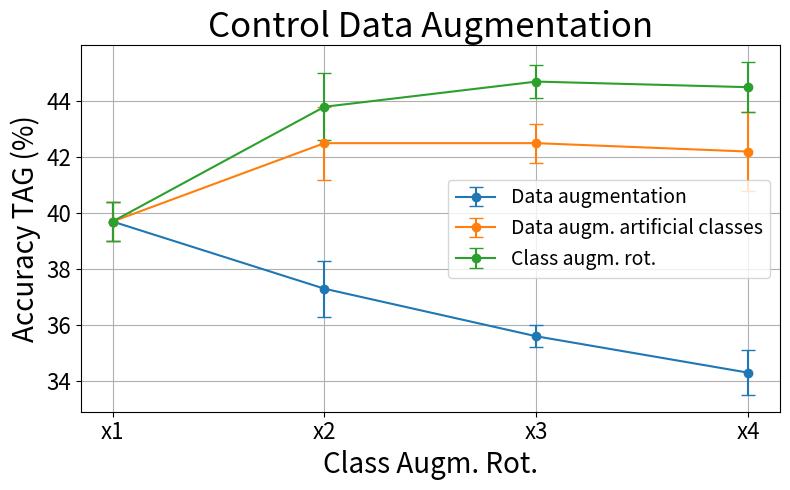
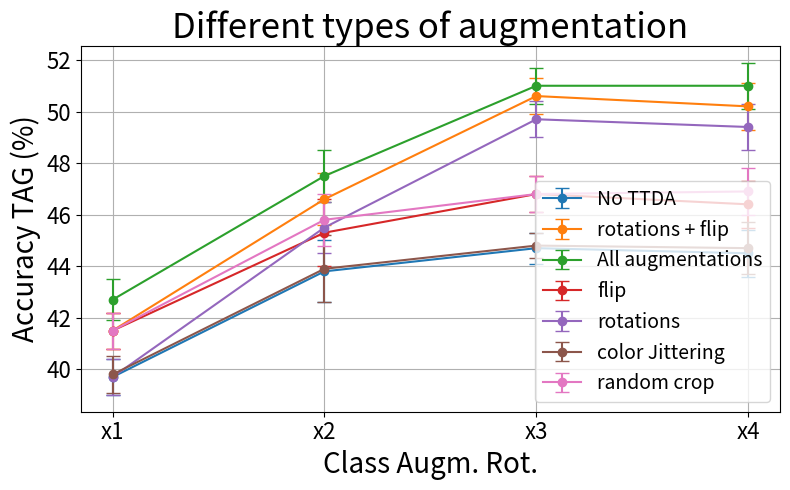
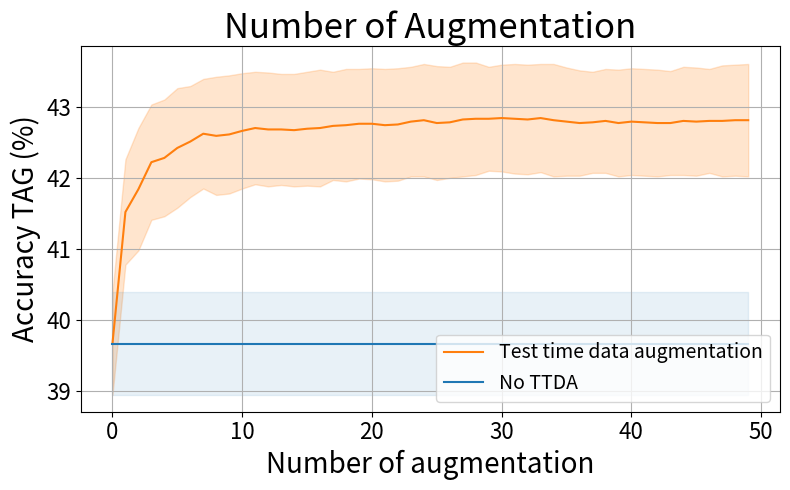
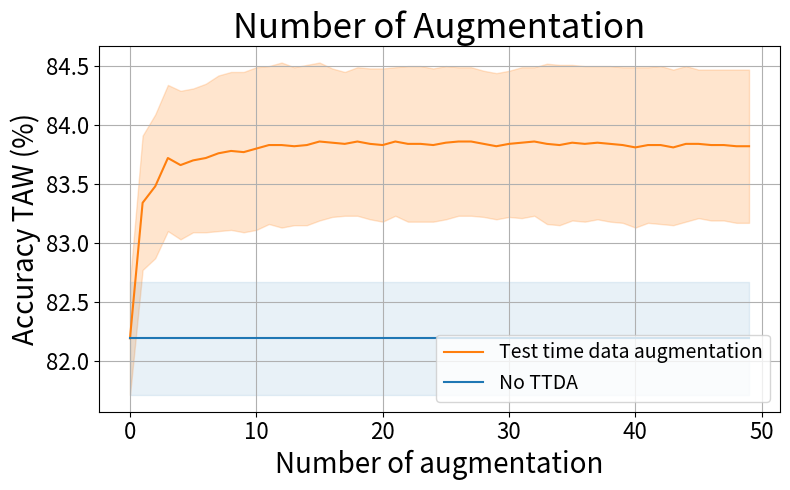
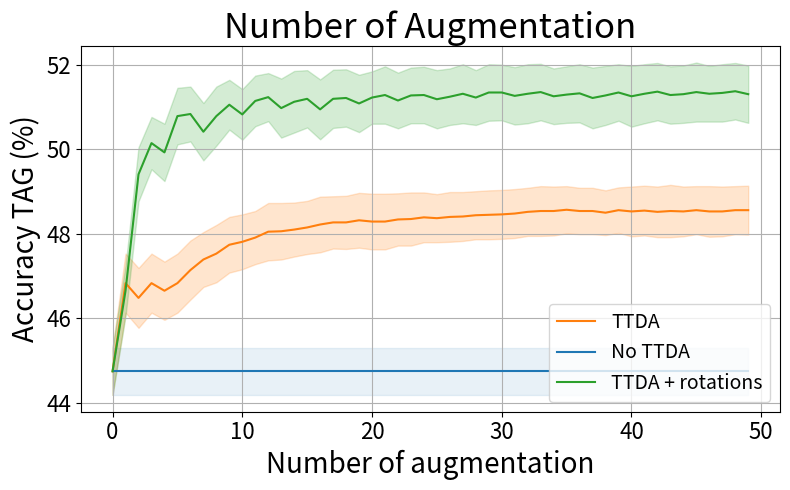
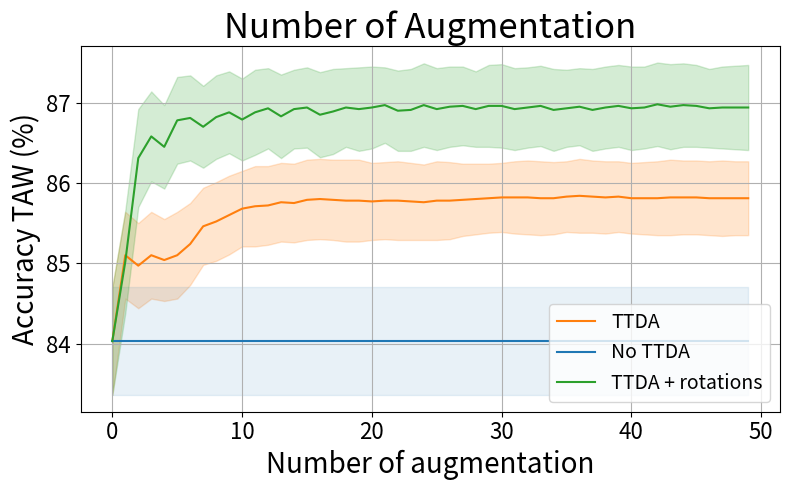

Python code for these plots, in order:
import matplotlib.pyplot as plt


#Seleziona grafico
j = 3

# Titolo del grafico
titles = ["CIFAR100", "TinyImageNet", "Core50", "Synbols", "CIFAR100", "TinyImageNet", "Core50", "Synbols", "Control Data Augmentation", "Different types of augmentation", "Number of Augmentation", "Number of Augmentation", "Number of Augmentation", "Number of Augmentation"]

# Dati con valore ± varianza
plot = [
    #TAG
    [["39.7 ±  0.7",   "43.8 ±  1.2",  "44.7 ±  0.6",  "44.5 ±  0.9"],
    ["42.7 ±  0.8",   "47.0 ±  1.2",  "48.4 ±  0.5",	"48.2 ±  0.8"],
    ["42.7 ±  0.8",   "47.5 ±  1.0",	"51.0 ±  0.7",	"51.0 ±  0.9"]],

    [["34.7 ±  0.9",	"37.0 ±  0.8",	"38.1 ±  1.0",	"37.2 ±  0.7"],
    ["37.6 ±  0.9",	"40.2 ±  0.8",	"41.3 ±  0.9",	"40.5 ±  0.7"],
    ["37.6 ±  0.9",  "41.2 ±  1.1",  "43.5 ±  0.6",   "42.9 ±  0.9"]],

    [["57.5 ±  1.8",	"61.3 ±  2.1",	"58.6 ±  2.5",	"56.6 ±  1.0"],
    ["64.5 ±  1.6",	"69.8 ±  1.8",	"67.5 ±  2.8",	"66.3 ±  0.8"],
    ["64.5 ±  1.6",  "76.5 ±  1.6",	"77.2 ±  2.9",	"79.7 ±  0.7"]],

    [["77.63 ± 2.00",	"82.93 ± 1.74",	"85.53 ± 2.42",	"86.59 ± 0.99"],
    ["82.79 ± 1.78",	    "87.36 ± 1.60",	"88.97 ± 2.15",	"90.05 ± 0.62"],
    ["82.79 ± 1.78",      "92.31 ± 1.08",	"95.22 ± 0.80",	"96.04 ± 0.46"]],

    #TAw
    [["82.19 ±  0.48",	"83.68 ±  0.67",	"84.03 ±  0.67",	"84.61 ±  0.68"],
    ["83.82 ±  0.67",	"85.26 ±  0.80",	"85.77 ±  0.45",	"86.23 ±  0.58"],
    ["83.82 ±  0.67",  "85.35 ±  0.79",	    "86.86 ±  0.52",	"87.27 ±  0.46"]],

    [["71.10 ±  0.45",	"72.71 ±  0.51",  "73.69 ±  0.51",	"73.35 ±  0.41"],
    ["73.38 ±  0.51",	"75.12 ±  0.46",	"75.90 ±  0.49",	"75.49 ±  0.40"],
    ["73.38 ±  0.51",  "75.77 ±  0.47",	"77.14 ±  0.44",	"77.01 ±  0.41"]],

    [["99.71 ±  0.15",	"99.79 ±  0.08",	"99.72 ±  0.11",	"99.66 ±  0.13"],
    ["99.83 ±  0.11",	"99.90 ±  0.05",	"99.87 ±  0.06",	"99.83 ±  0.08"],
    ["99.83 ±  0.11",   "99.94 ±  0.03",	"99.92 ±  0.05",	"99.92 ±  0.05"]],

    [["98.35 ±  0.27",	 "98.91 ±  0.15",	"99.18 ± 0.13",	"99.16 ± 0.10"],
    ["98.89 ± 0.19",	 "99.24 ± 0.14",	"99.41 ± 0.09",	"99.40 ± 0.04"],
    ["98.89 ± 0.19",     "99.54 ± 0.07",	"99.67 ± 0.04",	"99.71 ± 0.05"]],

    #Controlli
    [["39.7 ±  0.7",	"37.3 ±  1.0",	"35.6 ±  0.4",	"34.3 ±  0.8"],
    ["39.7 ±  0.7",	"42.5 ±  1.3",	"42.5 ±  0.7",	"42.2 ±  1.4"],
    ["39.7 ±  0.7",   "43.8 ±  1.2",  "44.7 ±  0.6",  "44.5 ±  0.9"],
    ],

    #TTDA
    [["39.7 ±  0.7",	"43.8 ±  1.2",	    "44.7 ±  0.6",	"44.5 ±  0.9"],
    ["41.5 ± 0.7",	    "46.6 ± 1.0",	    "50.6 ± 0.7",	"50.2 ± 0.9"],
    ["42.7 ±  0.8",	    "47.5 ±  1.0",	    "51.0 ±  0.7",	"51.0 ±  0.9"],
    ["41.5 ± 0.7",	    "45.3 ± 1.3",	    "46.8 ± 0.7",	"46.4 ± 0.9"],
    ["39.7 ±  0.7",	    "45.5 ± 1.0",	    "49.7 ± 0.7",	"49.4 ± 0.9"],
    ["39.8 ± 0.7",	    "43.9 ± 1.3",	    "44.8 ± 0.5",	"44.7 ± 1.0"],
    ["41.5 ± 0.7",	    "45.8 ± 1.0",	    "46.8 ± 0.7",	"46.9 ± 0.9"]],


    [["39.67 ± 0.72", "41.52 ± 0.74", "41.84 ± 0.86", "42.22 ± 0.81", "42.28 ± 0.82", "42.42 ± 0.84", "42.51 ± 0.78", "42.62 ± 0.77", "42.59 ± 0.83", "42.61 ± 0.83", "42.66 ± 0.81", "42.70 ± 0.79", "42.68 ± 0.80", "42.68 ± 0.78", "42.67 ± 0.79", "42.69 ± 0.80", "42.70 ± 0.82", "42.73 ± 0.76", "42.74 ± 0.79", "42.76 ± 0.77", "42.76 ± 0.78", "42.74 ± 0.79", "42.75 ± 0.79", "42.79 ± 0.77", "42.81 ± 0.79", "42.77 ± 0.80", "42.78 ± 0.78", "42.82 ± 0.80", "42.83 ± 0.79", "42.83 ± 0.73", "42.84 ± 0.75", "42.83 ± 0.77", "42.82 ± 0.77", "42.84 ± 0.76", "42.81 ± 0.79", "42.79 ± 0.76", "42.77 ± 0.74", "42.78 ± 0.71", "42.80 ± 0.73", "42.77 ± 0.75", "42.79 ± 0.75", "42.78 ± 0.75", "42.77 ± 0.75", "42.77 ± 0.73", "42.80 ± 0.76", "42.79 ± 0.76", "42.80 ± 0.73", "42.80 ± 0.78", "42.81 ± 0.78", "42.81 ± 0.79"]],

    [["82.19 ± 0.48", "83.34 ± 0.57", "83.48 ± 0.61", "83.72 ± 0.62", "83.66 ± 0.63", "83.70 ± 0.61", "83.72 ± 0.63", "83.76 ± 0.66", "83.78 ± 0.67", "83.77 ± 0.68", "83.80 ± 0.69", "83.83 ± 0.67", "83.83 ± 0.70", "83.82 ± 0.67", "83.83 ± 0.68", "83.86 ± 0.67", "83.85 ± 0.63", "83.84 ± 0.61", "83.86 ± 0.63", "83.84 ± 0.64", "83.83 ± 0.65", "83.86 ± 0.63", "83.84 ± 0.66", "83.84 ± 0.66", "83.83 ± 0.65", "83.85 ± 0.65", "83.86 ± 0.63", "83.86 ± 0.63", "83.84 ± 0.62", "83.82 ± 0.62", "83.84 ± 0.62", "83.85 ± 0.64", "83.86 ± 0.63", "83.84 ± 0.68", "83.83 ± 0.68", "83.85 ± 0.66", "83.84 ± 0.66", "83.85 ± 0.65", "83.84 ± 0.66", "83.83 ± 0.66", "83.81 ± 0.68", "83.83 ± 0.66", "83.83 ± 0.67", "83.81 ± 0.66", "83.84 ± 0.66", "83.84 ± 0.63", "83.83 ± 0.64", "83.83 ± 0.64", "83.82 ± 0.65", "83.82 ± 0.65"]],

    [["44.74 ± 0.56", "46.83 ± 0.70", "46.48 ± 0.71", "46.83 ± 0.70", "46.65 ± 0.69", "46.83 ± 0.70", "47.14 ± 0.70", "47.39 ± 0.65", "47.53 ± 0.68", "47.74 ± 0.66", "47.81 ± 0.65", "47.91 ± 0.63", "48.05 ± 0.68", "48.06 ± 0.67", "48.10 ± 0.64", "48.15 ± 0.63", "48.22 ± 0.66", "48.27 ± 0.62", "48.27 ± 0.63", "48.32 ± 0.65", "48.29 ± 0.66", "48.29 ± 0.66", "48.34 ± 0.62", "48.35 ± 0.63", "48.39 ± 0.59", "48.37 ± 0.57", "48.40 ± 0.59", "48.41 ± 0.58", "48.44 ± 0.57", "48.45 ± 0.58", "48.46 ± 0.58", "48.48 ± 0.58", "48.52 ± 0.57", "48.54 ± 0.59", "48.54 ± 0.58", "48.57 ± 0.56", "48.54 ± 0.55", "48.54 ± 0.55", "48.50 ± 0.53", "48.56 ± 0.54", "48.53 ± 0.59", "48.55 ± 0.59", "48.52 ± 0.60", "48.54 ± 0.62", "48.53 ± 0.59", "48.56 ± 0.57", "48.53 ± 0.60", "48.53 ± 0.59", "48.56 ± 0.57", "48.56 ± 0.58"],
        ["44.74 ± 0.56", "46.65 ± 0.60", "49.41 ± 0.64", "50.15 ± 0.62", "49.93 ± 0.68", "50.79 ± 0.67", "50.84 ± 0.65","50.42 ± 0.68", "50.79 ± 0.70", "51.06 ± 0.59", "50.83 ± 0.60", "51.15 ± 0.60", "51.24 ± 0.57", "50.98 ± 0.70","51.13 ± 0.73", "51.20 ± 0.68", "50.95 ± 0.71", "51.20 ± 0.69", "51.22 ± 0.68", "51.09 ± 0.68", "51.23 ± 0.62","51.29 ± 0.68", "51.16 ± 0.66", "51.28 ± 0.66", "51.29 ± 0.67", "51.19 ± 0.69", "51.25 ± 0.67", "51.32 ± 0.70","51.23 ± 0.65", "51.35 ± 0.67", "51.35 ± 0.66", "51.27 ± 0.68", "51.32 ± 0.70", "51.36 ± 0.67", "51.26 ± 0.66","51.30 ± 0.67", "51.33 ± 0.69", "51.22 ± 0.72", "51.28 ± 0.70", "51.35 ± 0.67", "51.26 ± 0.72", "51.32 ± 0.70","51.37 ± 0.68", "51.29 ± 0.68", "51.31 ± 0.68", "51.36 ± 0.70", "51.32 ± 0.66", "51.34 ± 0.68", "51.38 ± 0.67","51.31 ± 0.68"]],

     [["84.03 ± 0.67", "85.10 ± 0.54", "84.97 ± 0.53", "85.10 ± 0.54", "85.04 ± 0.51", "85.10 ± 0.54", "85.24 ± 0.51", "85.46 ± 0.48", "85.52 ± 0.49", "85.60 ± 0.49", "85.68 ± 0.47", "85.71 ± 0.50", "85.72 ± 0.49", "85.76 ± 0.49", "85.75 ± 0.49", "85.79 ± 0.50", "85.80 ± 0.50", "85.79 ± 0.50", "85.78 ± 0.51", "85.78 ± 0.51", "85.77 ± 0.48", "85.78 ± 0.48", "85.78 ± 0.49", "85.77 ± 0.48", "85.76 ± 0.47", "85.78 ± 0.49", "85.78 ± 0.48", "85.79 ± 0.45", "85.80 ± 0.44", "85.81 ± 0.43", "85.82 ± 0.43", "85.82 ± 0.45", "85.82 ± 0.46", "85.81 ± 0.46", "85.81 ± 0.45", "85.83 ± 0.44", "85.84 ± 0.46", "85.83 ± 0.45", "85.82 ± 0.45", "85.83 ± 0.44", "85.81 ± 0.44", "85.81 ± 0.45", "85.81 ± 0.46", "85.82 ± 0.47", "85.82 ± 0.46", "85.82 ± 0.46", "85.81 ± 0.46", "85.81 ± 0.47", "85.81 ± 0.46", "85.81 ± 0.46"],
      ["84.03 ± 0.67", "85.02 ± 0.64", "86.31 ± 0.61", "86.58 ± 0.56", "86.45 ± 0.52", "86.78 ± 0.54", "86.81 ± 0.53", "86.70 ± 0.51", "86.82 ± 0.52", "86.88 ± 0.51", "86.79 ± 0.51", "86.88 ± 0.53", "86.93 ± 0.50", "86.83 ± 0.52", "86.92 ± 0.49", "86.94 ± 0.50", "86.85 ± 0.53", "86.89 ± 0.53", "86.94 ± 0.49", "86.92 ± 0.52", "86.94 ± 0.51", "86.97 ± 0.47", "86.90 ± 0.50", "86.91 ± 0.51", "86.97 ± 0.52", "86.92 ± 0.51", "86.95 ± 0.50", "86.96 ± 0.49", "86.92 ± 0.47", "86.96 ± 0.51", "86.96 ± 0.52", "86.92 ± 0.51", "86.94 ± 0.50", "86.96 ± 0.50", "86.91 ± 0.51", "86.93 ± 0.48", "86.95 ± 0.48", "86.91 ± 0.51", "86.94 ± 0.51", "86.96 ± 0.51", "86.93 ± 0.52", "86.94 ± 0.51", "86.98 ± 0.52", "86.95 ± 0.53", "86.97 ± 0.52", "86.96 ± 0.51", "86.93 ± 0.49", "86.94 ± 0.51", "86.94 ± 0.52", "86.94 ± 0.53"]]


]

for j in range(8, len(plot)):
    # Etichette delle curve
    if j < 8:
        row_labels = ["No TTDA", "TTDA", "TTDA + rotations"]
    elif j == 8:
        row_labels = ["Data augmentation", "Data augm. artificial classes", "Class augm. rot."]
    elif j == 9:
        row_labels = ["No TTDA", "rotations + flip", "All augmentations", "flip", "rotations", "color Jittering", "random crop"]
    elif (j == 10) | (j == 11):
        row_labels = ["Test time data augmentation"]
    elif (j == 12) | (j == 13):
        row_labels = ["TTDA", "TTDA + rotations"]

    # Parsing dei valori principali e delle varianze
    means = []
    stds = []

    for row in plot[j]:
        mean_row = []
        std_row = []
        for cell in row:
            mean_str, std_str = cell.split("±")
            mean_row.append(float(mean_str.strip()))
            std_row.append(float(std_str.strip()))
        means.append(mean_row)
        stds.append(std_row)

    # X: 1-based index
    x_vals = [1, 2, 3, 4]

    # Plotting con ombre di varianza
    default_colors = plt.rcParams['axes.prop_cycle'].by_key()['color']
    c=0
    plt.figure(figsize=(8, 5))
    for mean, std, label in zip(means, stds, row_labels):
        #plt.plot(x_vals, mean, marker='o', label=label)
        if j < 10:
            plt.errorbar(x_vals, mean, yerr=std, fmt='-o', capsize=5, label=label)
        else:
            c+=1
            x_vals = list(range(50))
            plt.plot(x_vals, mean, color=default_colors[c], label=label)
            lower = [m - s for m, s in zip(mean, std)]
            upper = [m + s for m, s in zip(mean, std)]
            plt.fill_between(x_vals, lower, upper, color=default_colors[c], alpha=0.2)
            if c == 1:
                baseline = mean[0]
                baseline_std = std[0]
                baseline_y = [baseline] * len(x_vals)
                plt.plot(x_vals, baseline_y, color=default_colors[0], label='No TTDA')
                lower_baseline = [baseline - baseline_std] * len(x_vals)
                upper_baseline = [baseline + baseline_std] * len(x_vals)
                plt.fill_between(x_vals, lower_baseline, upper_baseline, color=default_colors[0], alpha=0.1)

    # Asse x: solo interi
    plt.tick_params(axis='both', labelsize=16)
    if j<10:
        plt.xticks(ticks=x_vals, labels=["x1", "x2", "x3", "x4"])
    if j == 7:
        y_vals = [98.0, 98.5, 99.0, 99.5, 100]
        plt.yticks(ticks=y_vals)
    if j<10:
        plt.xlabel('Class Augm. Rot.', fontsize=20)
    else:
        plt.xlabel('Number of augmentation', fontsize=20)
    if (j < 4) | ((j>=8) & (j<10)) | ((j>=10) & ((j%2)==0)):
        plt.ylabel('Accuracy TAG (%)', fontsize=20)
    else:
        plt.ylabel('Accuracy TAW (%)', fontsize=20)
    plt.title(titles[j], fontsize=25)
    if j >= 10:
        plt.legend(fontsize=14, loc='lower right')
    else:
        plt.legend(fontsize=14)
    plt.grid(True)
    plt.tight_layout()
    plt.show()
